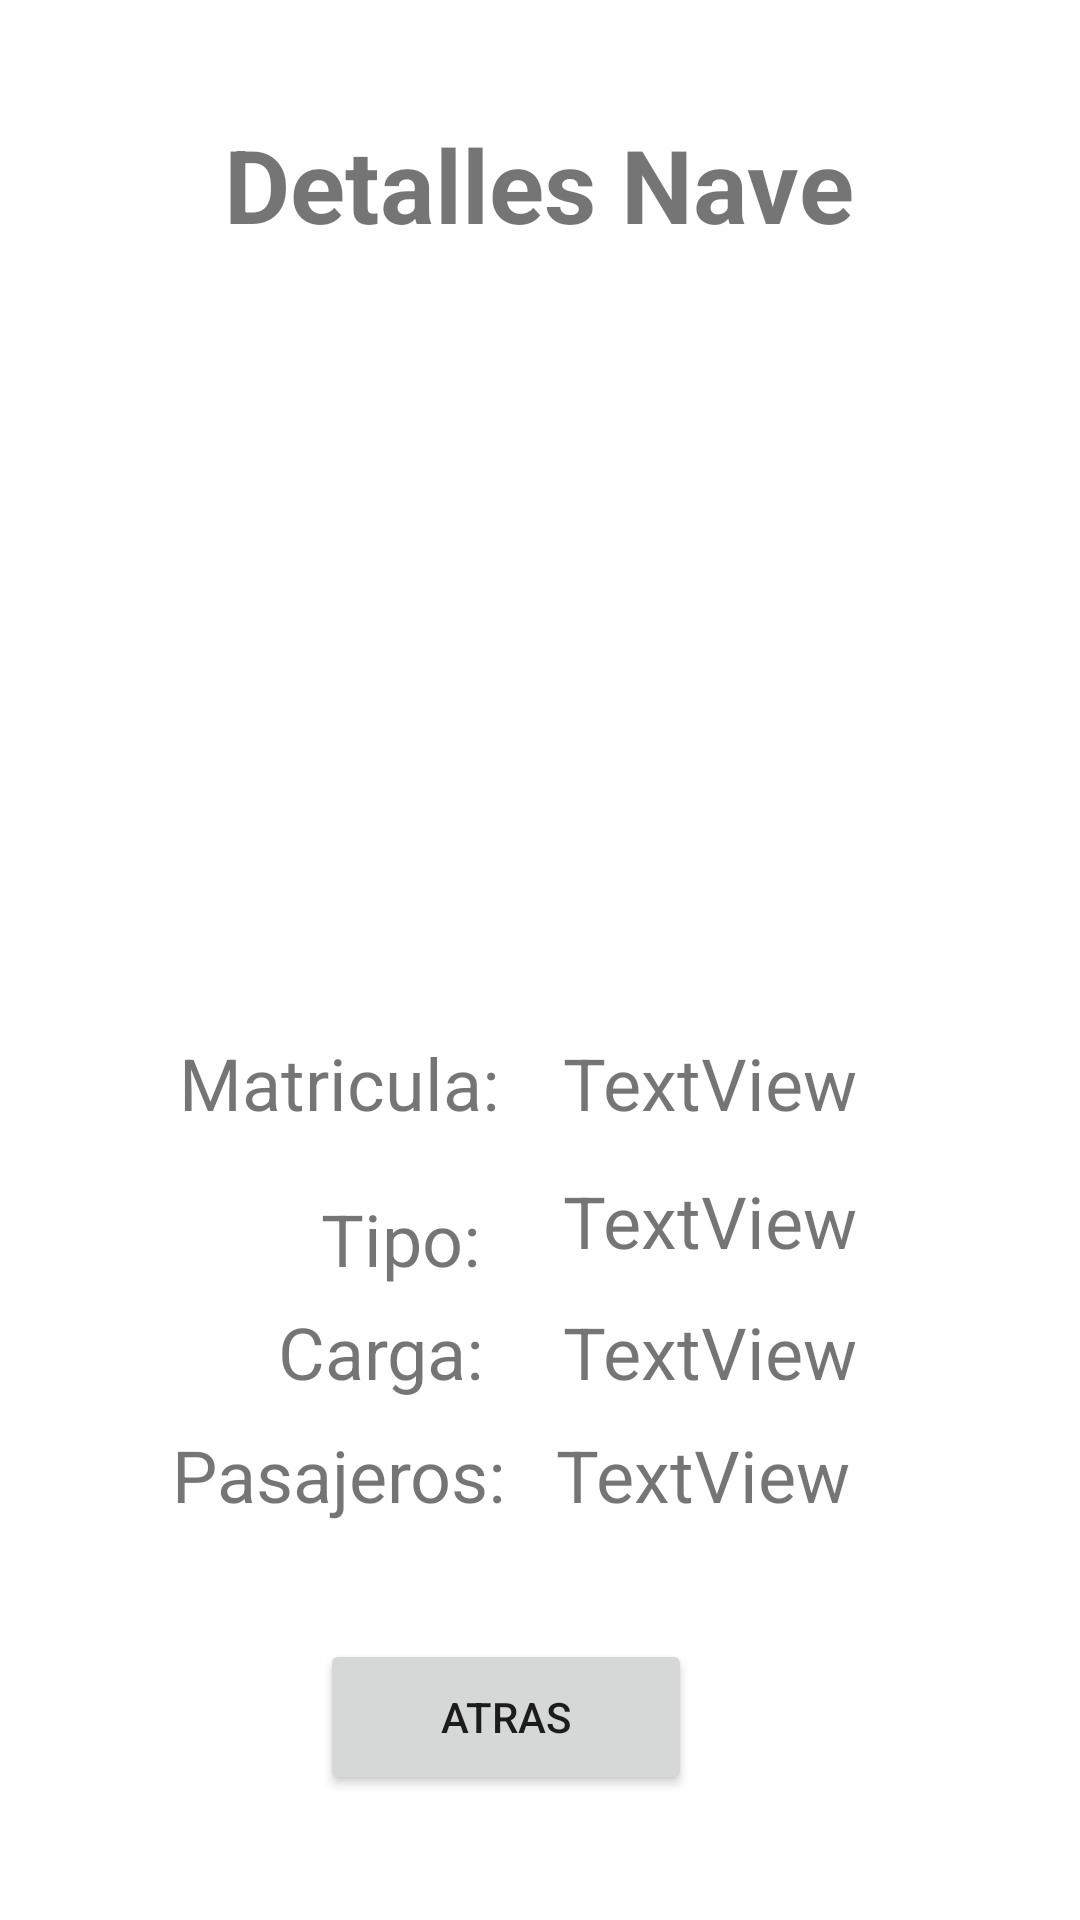

Layout XML and referenced resources for this Android screen:
<!-- AndroidManifest.xml: application theme Theme.DesafioPMDM -->
<!-- res/layout/activity_detallesnave.xml -->
<?xml version="1.0" encoding="utf-8"?>
<androidx.constraintlayout.widget.ConstraintLayout xmlns:android="http://schemas.android.com/apk/res/android"
    xmlns:app="http://schemas.android.com/apk/res-auto"
    xmlns:tools="http://schemas.android.com/tools"
    android:layout_width="match_parent"
    android:layout_height="match_parent"
    tools:context=".DetallesnaveActivity">

    <TextView
        android:id="@+id/txtPasajerosD"
        android:layout_width="wrap_content"
        android:layout_height="wrap_content"
        android:text="TextView"
        android:textSize="24sp"
        app:layout_constraintBottom_toBottomOf="parent"
        app:layout_constraintEnd_toEndOf="parent"
        app:layout_constraintHorizontal_bias="0.707"
        app:layout_constraintStart_toStartOf="parent"
        app:layout_constraintTop_toTopOf="parent"
        app:layout_constraintVertical_bias="0.782" />

    <TextView
        android:id="@+id/textView21"
        android:layout_width="wrap_content"
        android:layout_height="wrap_content"
        android:text="Pasajeros:"
        android:textSize="24sp"
        app:layout_constraintBottom_toBottomOf="parent"
        app:layout_constraintEnd_toEndOf="parent"
        app:layout_constraintHorizontal_bias="0.23"
        app:layout_constraintStart_toStartOf="parent"
        app:layout_constraintTop_toTopOf="parent"
        app:layout_constraintVertical_bias="0.782" />

    <TextView
        android:id="@+id/textView15"
        android:layout_width="wrap_content"
        android:layout_height="wrap_content"
        android:text="Matricula:"
        android:textSize="24sp"
        app:layout_constraintBottom_toBottomOf="parent"
        app:layout_constraintEnd_toEndOf="parent"
        app:layout_constraintHorizontal_bias="0.236"
        app:layout_constraintStart_toStartOf="parent"
        app:layout_constraintTop_toTopOf="parent"
        app:layout_constraintVertical_bias="0.567" />

    <TextView
        android:id="@+id/textView14"
        android:layout_width="wrap_content"
        android:layout_height="wrap_content"
        android:text="Tipo:"
        android:textSize="24sp"
        app:layout_constraintBottom_toBottomOf="parent"
        app:layout_constraintEnd_toEndOf="parent"
        app:layout_constraintHorizontal_bias="0.349"
        app:layout_constraintStart_toStartOf="parent"
        app:layout_constraintTop_toTopOf="parent"
        app:layout_constraintVertical_bias="0.653" />

    <TextView
        android:id="@+id/textView20"
        android:layout_width="wrap_content"
        android:layout_height="wrap_content"
        android:text="Carga:"
        android:textSize="24sp"
        app:layout_constraintBottom_toBottomOf="parent"
        app:layout_constraintEnd_toEndOf="parent"
        app:layout_constraintHorizontal_bias="0.318"
        app:layout_constraintStart_toStartOf="parent"
        app:layout_constraintTop_toTopOf="parent"
        app:layout_constraintVertical_bias="0.715" />

    <TextView
        android:id="@+id/txtMatriculaD"
        android:layout_width="wrap_content"
        android:layout_height="wrap_content"
        android:text="TextView"
        android:textSize="24sp"
        app:layout_constraintBottom_toBottomOf="parent"
        app:layout_constraintEnd_toEndOf="parent"
        app:layout_constraintHorizontal_bias="0.716"
        app:layout_constraintStart_toStartOf="parent"
        app:layout_constraintTop_toTopOf="parent"
        app:layout_constraintVertical_bias="0.567" />

    <TextView
        android:id="@+id/txtTipoD"
        android:layout_width="wrap_content"
        android:layout_height="wrap_content"
        android:text="TextView"
        android:textSize="24sp"
        app:layout_constraintBottom_toBottomOf="parent"
        app:layout_constraintEnd_toEndOf="parent"
        app:layout_constraintHorizontal_bias="0.716"
        app:layout_constraintStart_toStartOf="parent"
        app:layout_constraintTop_toTopOf="parent"
        app:layout_constraintVertical_bias="0.643" />

    <TextView
        android:id="@+id/txtCargaD"
        android:layout_width="wrap_content"
        android:layout_height="wrap_content"
        android:text="TextView"
        android:textSize="24sp"
        app:layout_constraintBottom_toBottomOf="parent"
        app:layout_constraintEnd_toEndOf="parent"
        app:layout_constraintHorizontal_bias="0.716"
        app:layout_constraintStart_toStartOf="parent"
        app:layout_constraintTop_toTopOf="parent"
        app:layout_constraintVertical_bias="0.715" />

    <TextView
        android:id="@+id/textView13"
        android:layout_width="wrap_content"
        android:layout_height="wrap_content"
        android:text="Detalles Nave"
        android:textSize="34sp"
        android:textStyle="bold"
        app:layout_constraintBottom_toBottomOf="parent"
        app:layout_constraintEnd_toEndOf="parent"
        app:layout_constraintHorizontal_bias="0.497"
        app:layout_constraintStart_toStartOf="parent"
        app:layout_constraintTop_toTopOf="parent"
        app:layout_constraintVertical_bias="0.065" />

    <ImageView
        android:id="@+id/ivFotoNaveD"
        android:layout_width="200dp"
        android:layout_height="200dp"
        app:layout_constraintBottom_toBottomOf="parent"
        app:layout_constraintEnd_toEndOf="parent"
        app:layout_constraintHorizontal_bias="0.497"
        app:layout_constraintStart_toStartOf="parent"
        app:layout_constraintTop_toTopOf="parent"
        app:layout_constraintVertical_bias="0.241"
        tools:srcCompat="@tools:sample/avatars" />

    <Button
        android:id="@+id/btAtrasNave"
        android:layout_width="124dp"
        android:layout_height="52dp"
        android:text="Atras"
        app:layout_constraintBottom_toBottomOf="parent"
        app:layout_constraintEnd_toEndOf="parent"
        app:layout_constraintHorizontal_bias="0.452"
        app:layout_constraintStart_toStartOf="parent"
        app:layout_constraintTop_toTopOf="parent"
        app:layout_constraintVertical_bias="0.929" />

</androidx.constraintlayout.widget.ConstraintLayout>
<!-- resources referenced by this layout -->
<resources>
  <style name="Theme.DesafioPMDM" parent="Theme.MaterialComponents.DayNight.DarkActionBar">
          
          <item name="colorPrimary">@color/purple_500</item>
          <item name="colorPrimaryVariant">@color/purple_700</item>
          <item name="colorOnPrimary">@color/white</item>
          
          <item name="colorSecondary">@color/teal_200</item>
          <item name="colorSecondaryVariant">@color/teal_700</item>
          <item name="colorOnSecondary">@color/black</item>
          
          <item name="android:statusBarColor">?attr/colorPrimaryVariant</item>
          
      </style>
  <color name="purple_500">#FF6200EE</color>
  <color name="purple_700">#FF3700B3</color>
  <color name="white">#FFFFFFFF</color>
  <color name="teal_200">#FF03DAC5</color>
  <color name="teal_700">#FF018786</color>
  <color name="black">#FF000000</color>
</resources>
